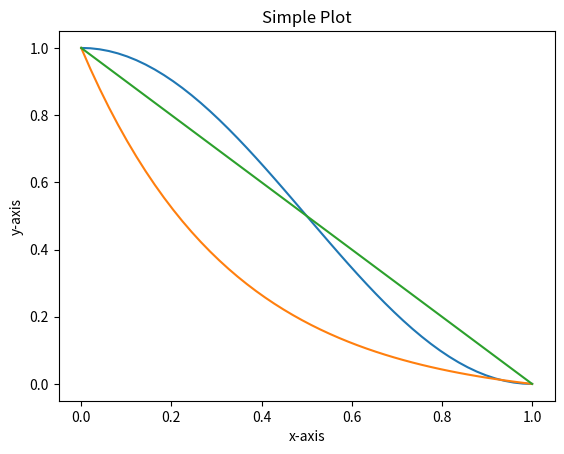

The matplotlib source for this figure:
import matplotlib.pyplot as plt
import numpy

# initializing the data
x = numpy.linspace(0, 1)
xp=1
print((numpy.cos((xp*numpy.pi))+1)/2)

y = -(numpy.sin(((x-0.5)*numpy.pi))-1)/2
plt.plot(x, y)
#y = numpy.exp(-x-1)
alpha = 3

def func(x):
    return [
        x[0]*numpy.exp(-alpha*(0-1))+x[1]-1,
        x[0]*numpy.exp(-alpha*(1-1))+x[1]]

from scipy.optimize import fsolve
A, B = fsolve(func, [1, 1])
y = A*numpy.exp(-alpha*(x-1))+B
plt.plot(x, y)

y = 1-x
plt.plot(x, y)
# plotting the data

# Adding the title
plt.title("Simple Plot")

# Adding the labels
plt.ylabel("y-axis")
plt.xlabel("x-axis")
plt.show()
